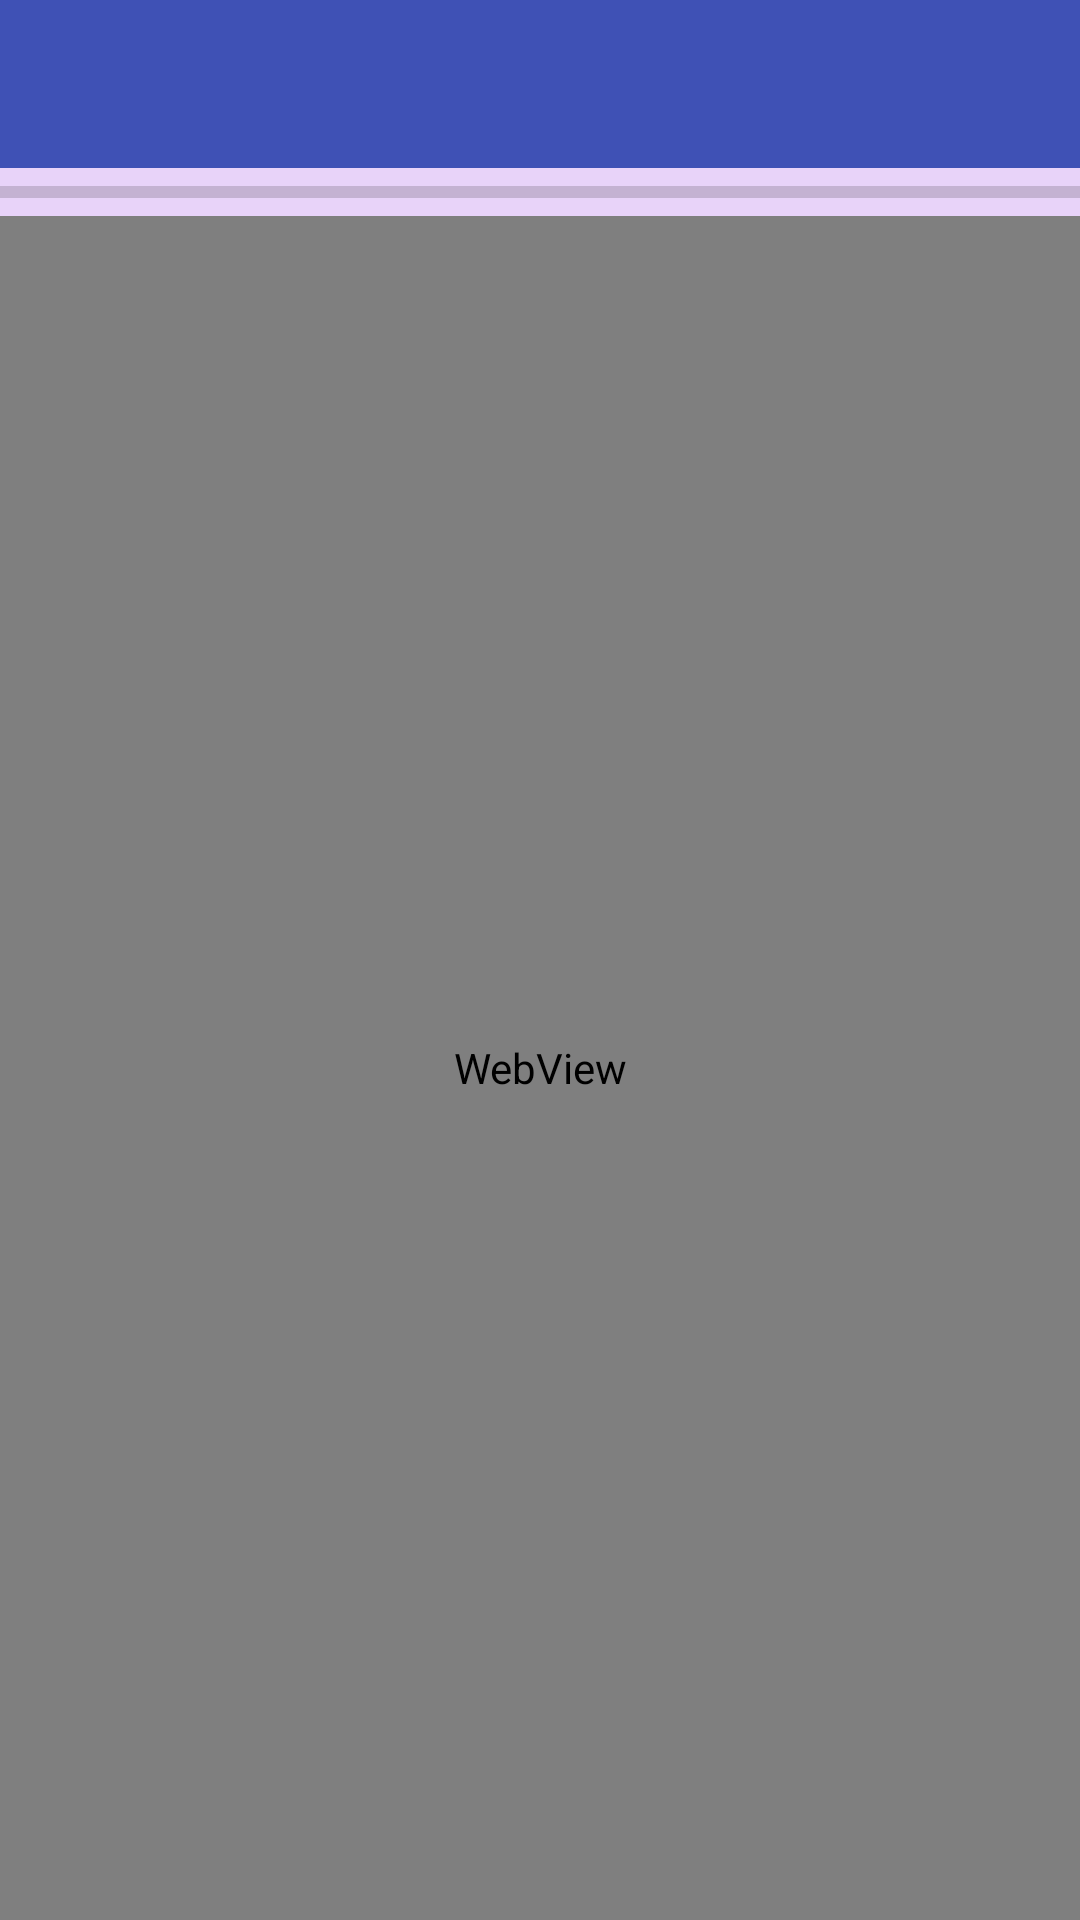

Reconstruct the res/layout file that produces this screen, plus the resources it refers to.
<!-- AndroidManifest.xml: application theme AppTheme -->
<!-- res/layout/activity_review.xml -->
<RelativeLayout xmlns:android="http://schemas.android.com/apk/res/android"
    xmlns:app="http://schemas.android.com/apk/res-auto"
    xmlns:tools="http://schemas.android.com/tools"
    android:layout_width="match_parent"
    android:layout_height="match_parent">

    <LinearLayout
        android:id="@+id/toolbarCover"
        android:layout_width="match_parent"
        android:layout_height="wrap_content"
        android:layout_alignParentTop="true">

        <include
            android:id="@+id/toolbar"
            layout="@layout/toolbar" />

    </LinearLayout>

    <ProgressBar
        style="?android:attr/progressBarStyleHorizontal"
        android:layout_width="match_parent"
        android:layout_height="wrap_content"
        android:id="@+id/progressBar"
        android:layout_below="@+id/toolbarCover"
        android:layout_alignParentLeft="true"
        android:layout_alignParentStart="true"
        android:indeterminate="false"
        android:padding="0dp"
        />
    <WebView
        android:layout_below="@+id/progressBar"
        android:id="@+id/webView"
        android:layout_width="match_parent"
        android:layout_height="match_parent"
        android:text="Review" />




</RelativeLayout>
<!-- res/layout/toolbar.xml (included above) -->
<?xml version="1.0" encoding="utf-8"?>
<android.support.v7.widget.Toolbar xmlns:android="http://schemas.android.com/apk/res/android"
    xmlns:local="http://schemas.android.com/apk/res-auto"
    android:id="@+id/toolbar"
    android:layout_width="match_parent"
    android:layout_height="wrap_content"
    android:minHeight="?attr/actionBarSize"
    android:background="?attr/colorPrimary"
    android:elevation="10dp"
    local:theme="@style/ThemeOverlay.AppCompat.Dark.ActionBar"
    local:popupTheme="@style/ThemeOverlay.AppCompat.Light" />
<!-- resources referenced by this layout -->
<resources>
  <style name="AppTheme" parent="MyMaterialTheme.Base">
  
      </style>
  <style name="MyMaterialTheme.Base" parent="Theme.AppCompat.Light.NoActionBar">
          <item name="colorPrimary">@color/colorPrimary</item>
          <item name="colorPrimaryDark">@color/colorPrimaryDark</item>
          <item name="colorAccent">@color/colorAccent</item>
          <item name="android:windowBackground">@color/colorWindowBackground</item>
      </style>
  <color name="colorPrimary">#3F51B5</color>
  <color name="colorPrimaryDark">#303F9F</color>
  <color name="colorAccent">#E91E63</color>
  <color name="colorWindowBackground">#e8d3f9</color>
</resources>
